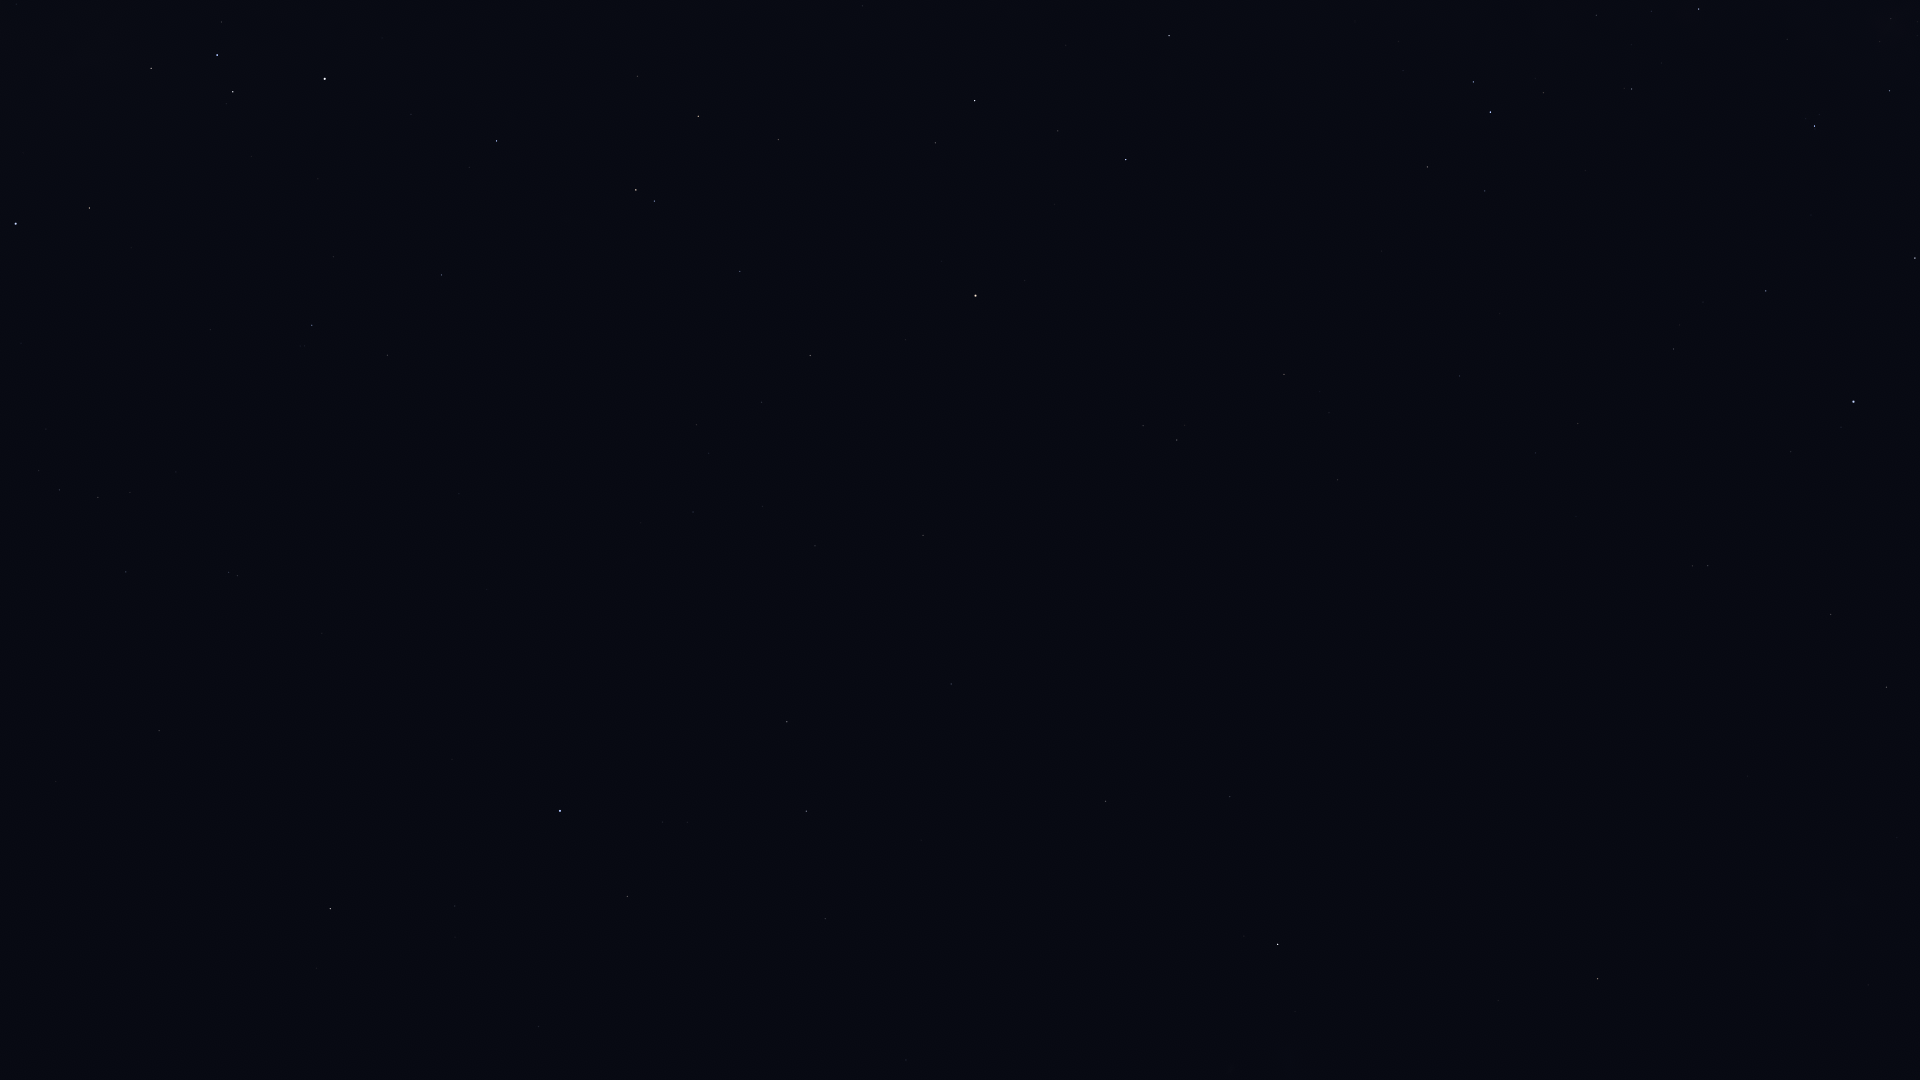

The table this chart was drawn from, first rows:
Star_ID, Name, X, Y
2021, HIP 2021, 1278, 944
17678, HIP 17678, 1598, 979
21949, HIP 21949, 1740, 977
25918, HIP 25918, 1681, 815
26380, Bubup, 1747, 843
34481, HIP 34481, 1886, 687
37284, Ceibo, 1679, 625
37504, HIP 37504, 1831, 614
40702, HIP 40702, 1708, 566
45238, Miaplacidus, 1854, 402
50099, HIP 50099, 1766, 291
51839, HIP 51839, 1578, 424
52419, HIP 52419, 1815, 126
52468, HIP 52468, 1880, 42
56561, HIP 56561, 1699, 9
57363, HIP 57363, 1632, 89
60000, HIP 60000, 1460, 376
61199, HIP 61199, 1485, 191
61585, HIP 61585, 1490, 112
62322, HIP 62322, 1473, 82
70638, HIP 70638, 1338, 480
71680, Men, 1711, 895
71908, HIP 71908, 1169, 36
72370, HIP 72370, 1284, 374
74946, HIP 74946, 1126, 160
76351, Karaka, 1248, 424
77952, HIP 77952, 975, 101
81065, HIP 81065, 1177, 440
81852, HIP 81852, 1143, 426
82273, Atria, 976, 296
82363, HIP 82363, 778, 139
83081, HIP 83081, 698, 116
84787, Inquill, 492, 79
85258, HIP 85258, 636, 190
85267, HIP 85267, 654, 201
85727, HIP 85727, 740, 271
85792, HIP 85792, 497, 141
86228, Sargas, 325, 79
86796, Cervantes, 519, 209
86929, HIP 86929, 810, 355
87261, Fuyue, 151, 68
88714, HIP 88714, 442, 275
88866, HIP 88866, 762, 402
90098, HIP 90098, 696, 425
90185, Kaus Australis, 16, 224
90422, HIP 90422, 312, 325
90568, HIP 90568, 387, 355
90887, HIP 90887, 144, 306
91792, HIP 91792, 923, 535
91875, HIP 91875, 94, 356
92609, HIP 92609, 693, 512
92953, HIP 92953, 197, 441
92989, HIP 92989, 54, 419
93015, HIP 93015, 815, 546
93174, HIP 93174, 46, 429
93542, HIP 93542, 176, 472
93825, HIP 93825, 39, 470
94005, HIP 94005, 130, 492
94114, Meridiana, 59, 490
94160, HIP 94160, 98, 497
... 14 more rows
